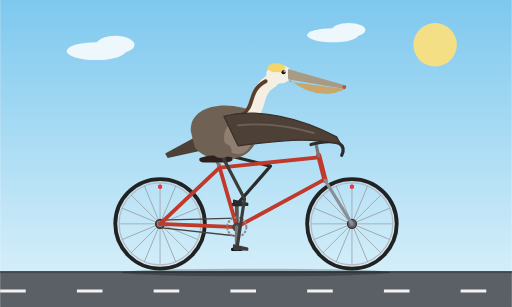
t = 0.00 s
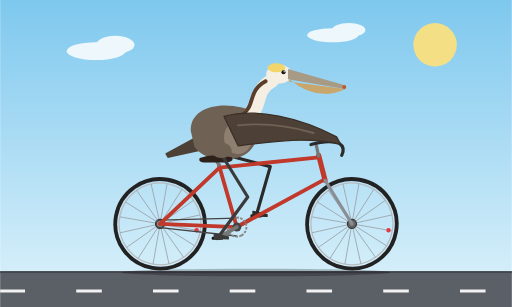
t = 0.33 s
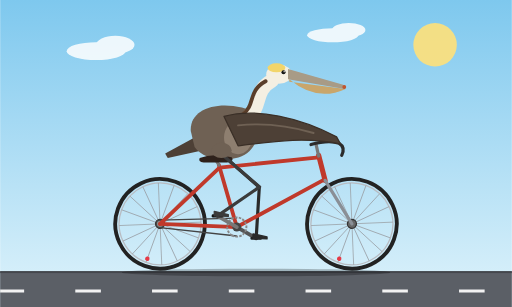
t = 0.67 s
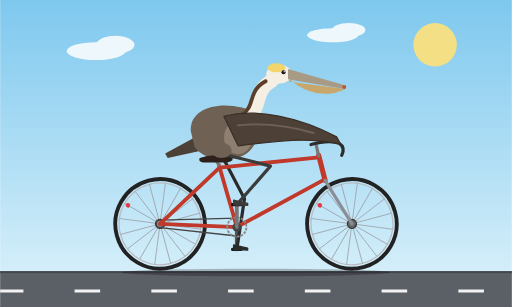
t = 1.00 s
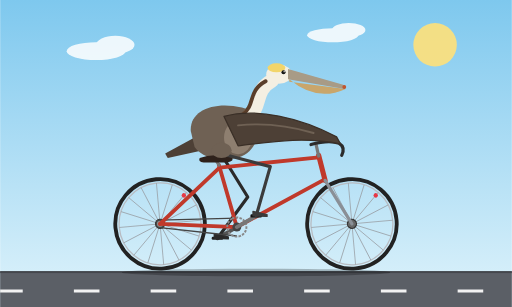
t = 1.33 s
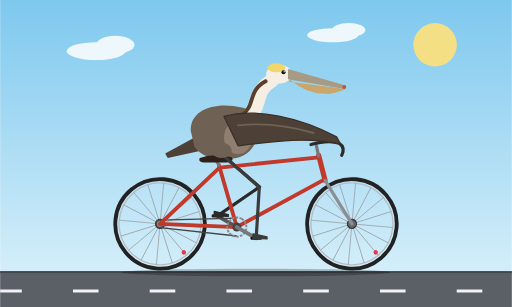
t = 1.67 s

The animated SVG that drew these frames (rendered in a browser with its animation timeline set to each time). Animation: 11 SMIL elements (animate=3,animateTransform=8); one cycle of 2.00 s, repeats indefinitely.

<svg xmlns="http://www.w3.org/2000/svg" viewBox="0 0 800 480" width="800" height="480">
  <defs>
    <linearGradient id="sky" x1="0" y1="0" x2="0" y2="1">
      <stop offset="0" stop-color="#7ec8ee"/>
      <stop offset="1" stop-color="#dff3fb"/>
    </linearGradient>
    <g id="wheel">
      <circle r="70" fill="none" stroke="#222" stroke-width="6"/>
      <circle r="64" fill="none" stroke="#b8bcc2" stroke-width="2"/>
      <g stroke="#9aa0a6" stroke-width="1.2">
        <line x1="-64" y1="0" x2="64" y2="0"/>
        <line x1="-64" y1="0" x2="64" y2="0" transform="rotate(22.5)"/>
        <line x1="-64" y1="0" x2="64" y2="0" transform="rotate(45)"/>
        <line x1="-64" y1="0" x2="64" y2="0" transform="rotate(67.5)"/>
        <line x1="-64" y1="0" x2="64" y2="0" transform="rotate(90)"/>
        <line x1="-64" y1="0" x2="64" y2="0" transform="rotate(112.5)"/>
        <line x1="-64" y1="0" x2="64" y2="0" transform="rotate(135)"/>
        <line x1="-64" y1="0" x2="64" y2="0" transform="rotate(157.5)"/>
      </g>
      <circle cx="0" cy="-58" r="3.5" fill="#e63946"/>
      <circle r="7" fill="#666" stroke="#333" stroke-width="2"/>
    </g>
  </defs>

  <rect width="800" height="480" fill="url(#sky)"/>
  <circle cx="680" cy="70" r="34" fill="#ffe27a" opacity="0.9"/>
  <g fill="#ffffff" opacity="0.85">
    <ellipse cx="150" cy="80" rx="46" ry="14"/>
    <ellipse cx="180" cy="70" rx="30" ry="14"/>
    <ellipse cx="520" cy="55" rx="40" ry="11"/>
    <ellipse cx="545" cy="47" rx="26" ry="11"/>
  </g>
  <rect x="0" y="424" width="800" height="56" fill="#5b5f66"/>
  <rect x="0" y="424" width="800" height="3" fill="#44474d"/>
  <line x1="0" y1="455" x2="800" y2="455" stroke="#f2f2f2" stroke-width="5" stroke-dasharray="40 80">
    <animate attributeName="stroke-dashoffset" from="0" to="120" dur="0.33s" repeatCount="indefinite"/>
  </line>
  <ellipse cx="400" cy="426" rx="210" ry="6" fill="#000" opacity="0.25"/>

  <!-- rear wheel -->
  <g transform="translate(250,350)">
    <g>
      <animateTransform attributeName="transform" type="rotate" from="0 0 0" to="360 0 0" dur="1.2s" repeatCount="indefinite"/>
      <use href="#wheel"/>
    </g>
  </g>
  <!-- front wheel -->
  <g transform="translate(550,350)">
    <g>
      <animateTransform attributeName="transform" type="rotate" from="0 0 0" to="360 0 0" dur="1.2s" repeatCount="indefinite"/>
      <use href="#wheel"/>
    </g>
  </g>

  <!-- far crank arm and pedal -->
  <g transform="translate(370,355)">
    <g>
      <animateTransform attributeName="transform" type="rotate" from="180 0 0" to="540 0 0" dur="2s" repeatCount="indefinite"/>
      <line x1="0" y1="0" x2="0" y2="35" stroke="#555" stroke-width="6" stroke-linecap="round"/>
      <g transform="translate(0,35)">
        <g>
          <animateTransform attributeName="transform" type="rotate" from="-180 0 0" to="-540 0 0" dur="2s" repeatCount="indefinite"/>
          <rect x="-9" y="-2.5" width="18" height="5" rx="2" fill="#1f1f1f"/>
        </g>
      </g>
    </g>
  </g>

  <!-- far leg -->
  <path fill="none" stroke="#2a2a2a" stroke-width="5" stroke-linecap="round" stroke-linejoin="round" d="M345,240 L422.6,259.7 L370,320">
    <animate attributeName="d" dur="2s" repeatCount="indefinite" values="
      M345,240 L422.6,259.7 L370,320;
      M345,240 L423.9,253.4 L387.5,324.7;
      M345,240 L422.3,260.6 L400.3,337.5;
      M345,240 L416.5,275.8 L405,355;
      M345,240 L405.2,292.7 L400.3,372.5;
      M345,240 L391.1,305.4 L387.5,385.3;
      M345,240 L382.0,310.9 L370,390;
      M345,240 L382.0,310.9 L352.5,385.3;
      M345,240 L387.1,308.0 L339.7,372.5;
      M345,240 L395.2,302.3 L335,355;
      M345,240 L405.6,292.2 L339.7,337.5;
      M345,240 L416.2,276.4 L352.5,324.7;
      M345,240 L422.6,259.7 L370,320"/>
  </path>
  <g>
    <animateTransform attributeName="transform" type="translate" dur="2s" repeatCount="indefinite" values="370,320;387.5,324.7;400.3,337.5;405,355;400.3,372.5;387.5,385.3;370,390;352.5,385.3;339.7,372.5;335,355;339.7,337.5;352.5,324.7;370,320"/>
    <path d="M-5,-7 L17,-2 L17,1 L-5,0 Z" fill="#2a2a2a" stroke="#2a2a2a" stroke-width="2" stroke-linejoin="round"/>
  </g>

  <!-- chain -->
  <g stroke="#444" stroke-width="2" fill="none">
    <line x1="370" y1="341" x2="250" y2="344"/>
    <line x1="370" y1="369" x2="250" y2="356"/>
    <circle cx="250" cy="350" r="6" fill="#888"/>
  </g>

  <!-- frame -->
  <g fill="none" stroke="#c0392b" stroke-width="6" stroke-linecap="round" stroke-linejoin="round">
    <path d="M370,355 L250,350"/>
    <path d="M370,355 L342,258"/>
    <path d="M343,262 L250,350"/>
    <path d="M343,262 L498,246"/>
    <path d="M370,355 L508,280"/>
    <path d="M498,243 L508,282" stroke-width="8"/>
    <path d="M508,282 L550,350" stroke="#8a8f96" stroke-width="5"/>
  </g>
  <circle cx="370" cy="355" r="7" fill="#444"/>
  <!-- seat post -->
  <line x1="342" y1="258" x2="336" y2="248" stroke="#777" stroke-width="5" stroke-linecap="round"/>
  <!-- stem and handlebar -->
  <line x1="498" y1="244" x2="494" y2="226" stroke="#777" stroke-width="5" stroke-linecap="round"/>
  <path d="M486,226 Q514,218 530,224 Q540,230 534,243" fill="none" stroke="#2b2b2b" stroke-width="5" stroke-linecap="round"/>

  <!-- near crank, chainring and pedal -->
  <g transform="translate(370,355)">
    <g>
      <animateTransform attributeName="transform" type="rotate" from="0 0 0" to="360 0 0" dur="2s" repeatCount="indefinite"/>
      <circle r="15" fill="none" stroke="#888" stroke-width="3" stroke-dasharray="4 2"/>
      <line x1="0" y1="0" x2="0" y2="35" stroke="#777" stroke-width="6" stroke-linecap="round"/>
      <g transform="translate(0,35)">
        <g>
          <animateTransform attributeName="transform" type="rotate" from="0 0 0" to="-360 0 0" dur="2s" repeatCount="indefinite"/>
          <rect x="-9" y="-2.5" width="18" height="5" rx="2" fill="#111"/>
        </g>
      </g>
    </g>
  </g>

  <!-- pelican tail and body -->
  <path d="M304,215 L258,240 L262,247 L312,236 Z" fill="#4d4036"/>
  <path d="M298,205 C296,172 335,158 378,168 C410,176 412,212 390,236 C372,254 322,256 304,230 Z" fill="#6f6154"/>
  <ellipse cx="372" cy="215" rx="22" ry="26" fill="#a39384" opacity="0.6"/>
  <!-- neck -->
  <path d="M388,182 C410,166 396,142 425,126" fill="none" stroke="#f4efe2" stroke-width="22" stroke-linecap="round"/>
  <path d="M379,179 C400,164 386,143 415,127" fill="none" stroke="#5a3e2a" stroke-width="6" stroke-linecap="round"/>
  <!-- head and bill -->
  <ellipse cx="436" cy="116" rx="20" ry="15" fill="#f4efe2"/>
  <ellipse cx="432" cy="106" rx="14" ry="7" fill="#f2d56b"/>
  <path d="M452,124 Q495,160 540,139 L452,128 Z" fill="#c9a66b"/>
  <path d="M450,108 L535,132 Q542,134 539,139 L450,124 Z" fill="#a89b86"/>
  <circle cx="538" cy="136" r="3" fill="#c0562f"/>
  <circle cx="443" cy="113" r="3.2" fill="#111"/>
  <circle cx="444" cy="112" r="1" fill="#fff"/>
  <!-- wing reaching handlebar -->
  <path d="M350,182 C400,168 470,184 526,214 L532,225 C470,212 410,224 372,228 Z" fill="#4d4036" stroke="#3a2f27" stroke-width="2" stroke-linejoin="round"/>
  <path d="M372,196 C410,192 450,196 490,208" fill="none" stroke="#6f6154" stroke-width="3" stroke-linecap="round"/>

  <!-- saddle -->
  <path d="M312,247 Q332,239 362,246 Q367,252 355,254 L318,254 Q309,253 312,247 Z" fill="#2e211b"/>

  <!-- near leg -->
  <path fill="none" stroke="#3b3b3b" stroke-width="5" stroke-linecap="round" stroke-linejoin="round" d="M345,240 L382.0,310.9 L370,390">
    <animate attributeName="d" dur="2s" repeatCount="indefinite" values="
      M345,240 L382.0,310.9 L370,390;
      M345,240 L382.0,310.9 L352.5,385.3;
      M345,240 L387.1,308.0 L339.7,372.5;
      M345,240 L395.2,302.3 L335,355;
      M345,240 L405.6,292.2 L339.7,337.5;
      M345,240 L416.2,276.4 L352.5,324.7;
      M345,240 L422.6,259.7 L370,320;
      M345,240 L423.9,253.4 L387.5,324.7;
      M345,240 L422.3,260.6 L400.3,337.5;
      M345,240 L416.5,275.8 L405,355;
      M345,240 L405.2,292.7 L400.3,372.5;
      M345,240 L391.1,305.4 L387.5,385.3;
      M345,240 L382.0,310.9 L370,390"/>
  </path>
  <g>
    <animateTransform attributeName="transform" type="translate" dur="2s" repeatCount="indefinite" values="370,390;352.5,385.3;339.7,372.5;335,355;339.7,337.5;352.5,324.7;370,320;387.5,324.7;400.3,337.5;405,355;400.3,372.5;387.5,385.3;370,390"/>
    <path d="M-5,-7 L17,-2 L17,1 L-5,0 Z" fill="#3b3b3b" stroke="#3b3b3b" stroke-width="2" stroke-linejoin="round"/>
  </g>
  <ellipse cx="346" cy="235" rx="16" ry="12" fill="#6f6154"/>
</svg>
